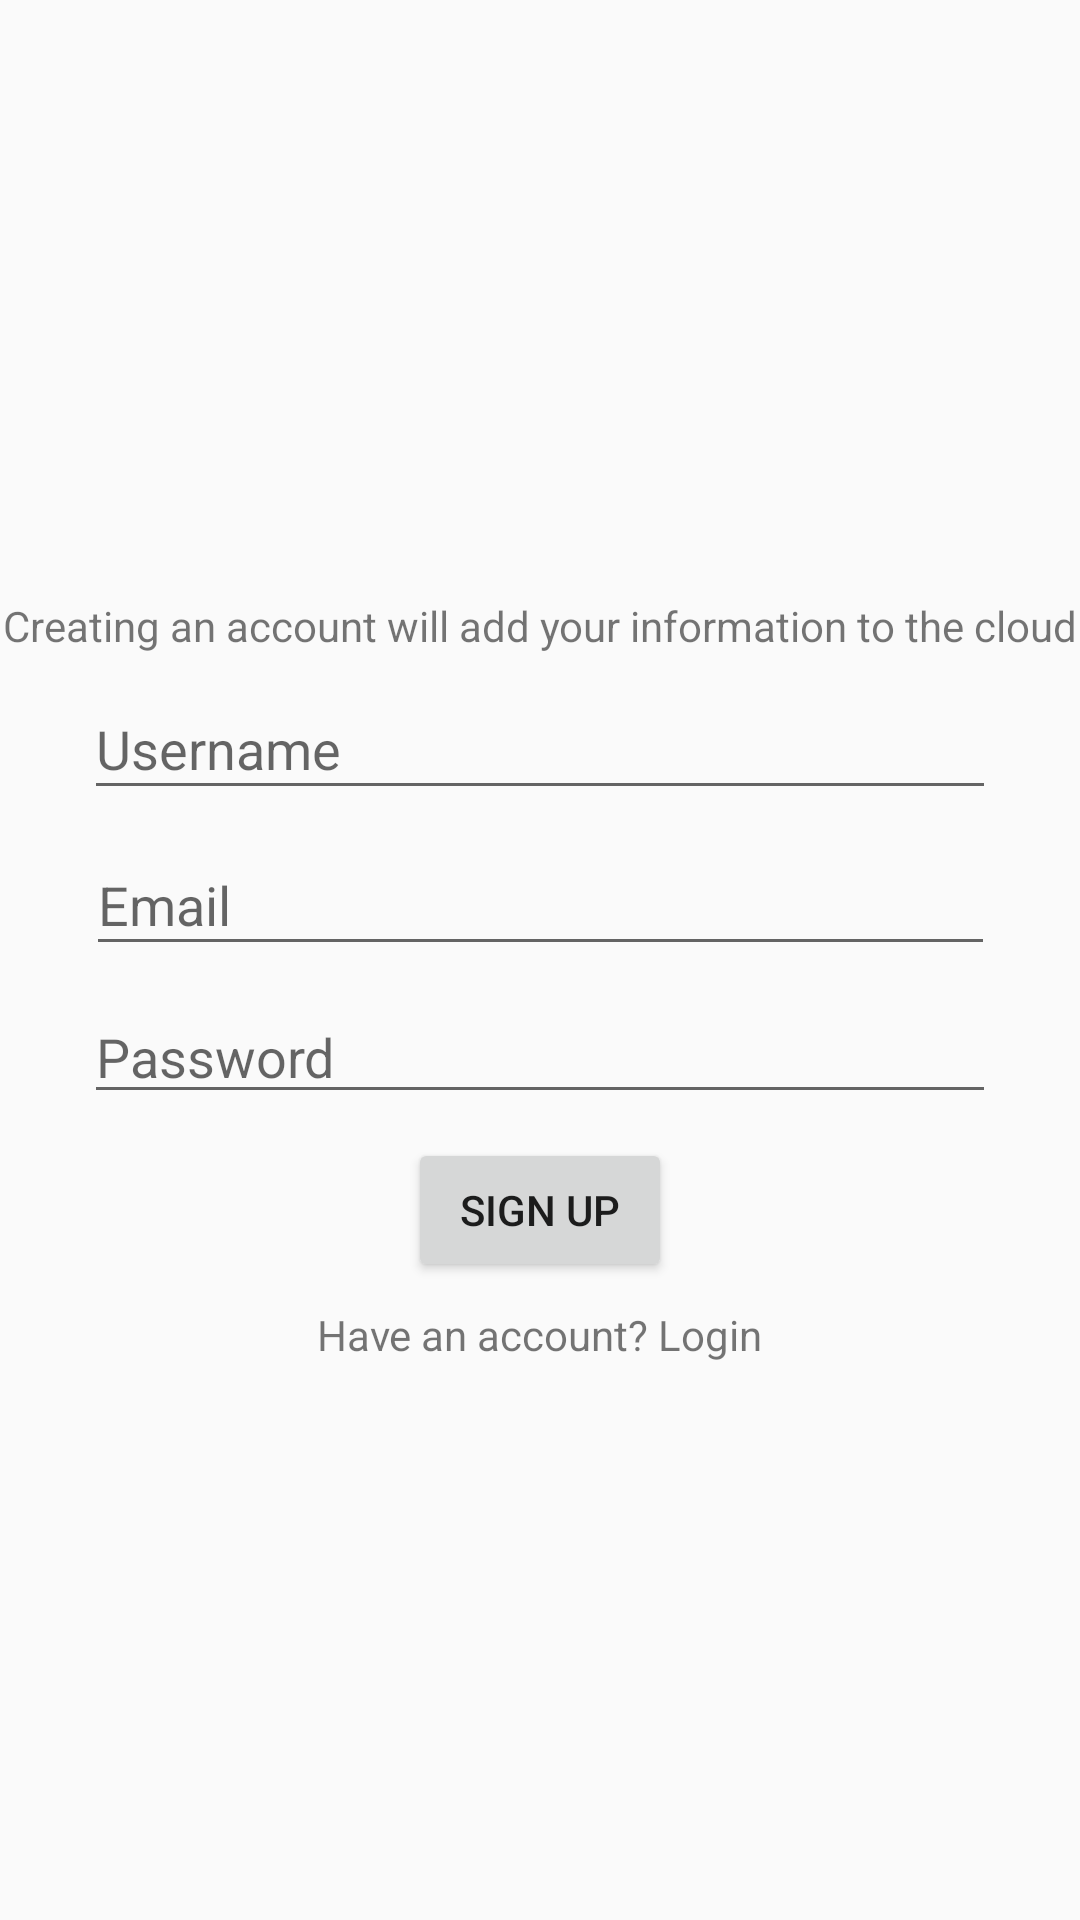

Here is an Android app screen rendered from its layout file. Give the layout XML and the strings, colors and styles it references.
<!-- AndroidManifest.xml: application theme AppTheme -->
<!-- res/layout/activity_signup.xml -->
<?xml version="1.0" encoding="utf-8"?>
<android.support.constraint.ConstraintLayout
    xmlns:android="http://schemas.android.com/apk/res/android"
    xmlns:app="http://schemas.android.com/apk/res-auto"

    xmlns:tools="http://schemas.android.com/tools" android:layout_width="match_parent"
    android:layout_height="match_parent">

    <EditText
            android:layout_width="304dp"
            android:layout_height="44dp"
            android:inputType="textEmailAddress"
            android:ems="10"
            android:hint="@string/username"
            android:autofillHints="@string/text_email"
            android:id="@+id/signup_username"
            android:layout_marginStart="8dp"
            app:layout_constraintStart_toStartOf="parent" android:layout_marginEnd="8dp"
            app:layout_constraintEnd_toEndOf="parent" android:layout_marginTop="8dp"
            app:layout_constraintTop_toBottomOf="@+id/text_createAccount"/>
    <ImageView
            android:id="@+id/imgLogo"
            android:layout_width="226dp"
            android:layout_height="183dp"
            android:contentDescription="@string/app_name"
            app:srcCompat="@drawable/ic_splash"
            android:layout_marginTop="8dp"
            app:layout_constraintTop_toTopOf="parent" android:layout_marginStart="8dp"
            app:layout_constraintStart_toStartOf="parent" android:layout_marginEnd="8dp"
            app:layout_constraintEnd_toEndOf="parent"/>
    <EditText
            android:layout_width="303dp"
            android:layout_height="44dp"
            android:inputType="textEmailAddress"
            android:ems="10"
            android:hint="@string/text_email"
            android:autofillHints="@string/text_email"
            android:id="@+id/signup_email_text"
            android:layout_marginTop="8dp"
            app:layout_constraintTop_toBottomOf="@+id/signup_username" android:layout_marginStart="8dp"
            app:layout_constraintStart_toStartOf="parent" android:layout_marginEnd="8dp"
            app:layout_constraintEnd_toEndOf="parent"/>
    <EditText
            android:layout_width="304dp"
            android:layout_height="wrap_content"
            android:inputType="textPassword"
            android:ems="10"
            android:autofillHints="@string/text_pass"
            android:id="@+id/signup_passw_text"
            android:hint="@string/text_pass"
            android:layout_marginStart="8dp"
            app:layout_constraintStart_toStartOf="parent" android:layout_marginEnd="8dp"
            app:layout_constraintEnd_toEndOf="parent" android:layout_marginTop="8dp"
            app:layout_constraintTop_toBottomOf="@+id/signup_email_text"/>

    <Button
            android:id="@+id/btn_signup"
            android:layout_width="wrap_content"
            android:layout_height="wrap_content"
            android:text="@string/sign_up"
            android:layout_marginTop="8dp"
            app:layout_constraintTop_toBottomOf="@+id/signup_passw_text" app:layout_constraintStart_toStartOf="parent"
            android:layout_marginStart="8dp" app:layout_constraintEnd_toEndOf="parent" android:layout_marginEnd="8dp"/>
    <TextView
            android:text="@string/already_registered"
            android:layout_width="wrap_content"
            android:layout_height="29dp"
            android:id="@+id/loginTxtView"
            android:layout_marginTop="8dp"
            app:layout_constraintTop_toBottomOf="@+id/btn_signup" app:layout_constraintStart_toStartOf="parent"
            android:layout_marginStart="8dp" app:layout_constraintEnd_toEndOf="parent" android:layout_marginEnd="8dp"/>
    <TextView
            android:text="@string/firebase_info"
            android:layout_width="wrap_content"
            android:layout_height="wrap_content"
            android:id="@+id/text_createAccount" android:layout_marginTop="8dp"
            app:layout_constraintTop_toBottomOf="@+id/imgLogo" app:layout_constraintStart_toStartOf="parent"
            android:layout_marginStart="8dp" app:layout_constraintEnd_toEndOf="parent" android:layout_marginEnd="8dp"
            tools:text="@string/firebase_info"/>


</android.support.constraint.ConstraintLayout>
<!-- resources referenced by this layout -->
<resources>
  <string name="already_registered">Have an account? Login</string>
  <string name="app_name">iManage</string>
  <string name="firebase_info">Creating an account will add your information to the cloud</string>
  <string name="sign_up">Sign Up</string>
  <string name="text_email">Email</string>
  <string name="text_pass">Password</string>
  <string name="username">Username</string>
  <style name="AppTheme" parent="Theme.AppCompat.Light.DarkActionBar">
          
          <item name="colorPrimary">@color/colorPrimary</item>
          <item name="colorPrimaryDark">@color/colorPrimaryDark</item>
          <item name="colorAccent">@color/colorAccent</item>
      </style>
  <color name="colorPrimary">#039BE5</color>
  <color name="colorPrimaryDark">#0288D1</color>
  <color name="colorAccent">#FFA000</color>
</resources>
